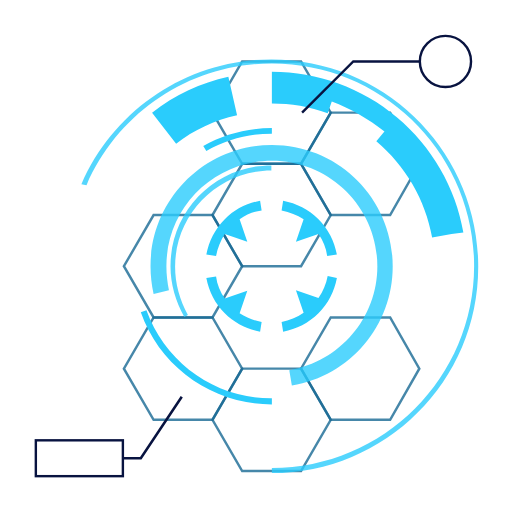
t = 0.00 s
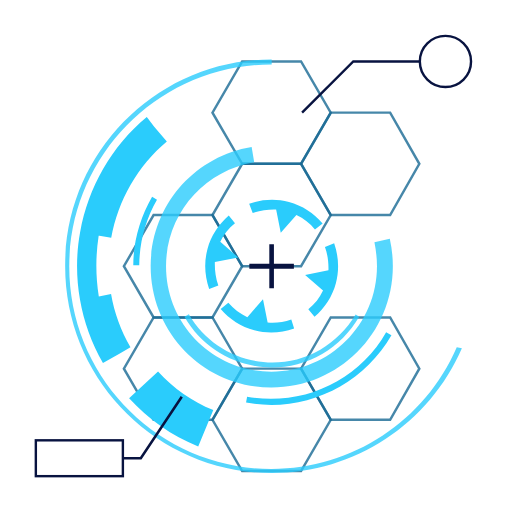
t = 0.48 s
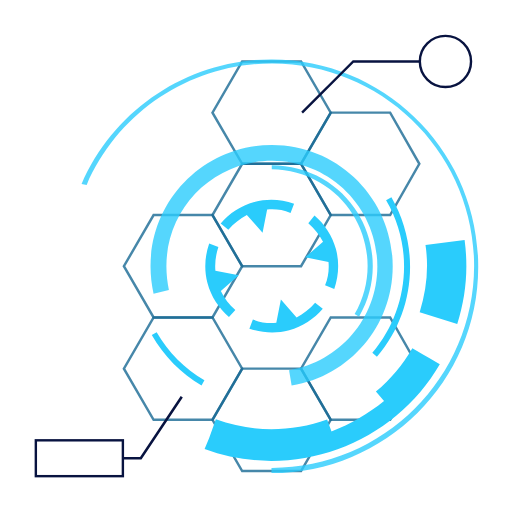
t = 0.97 s
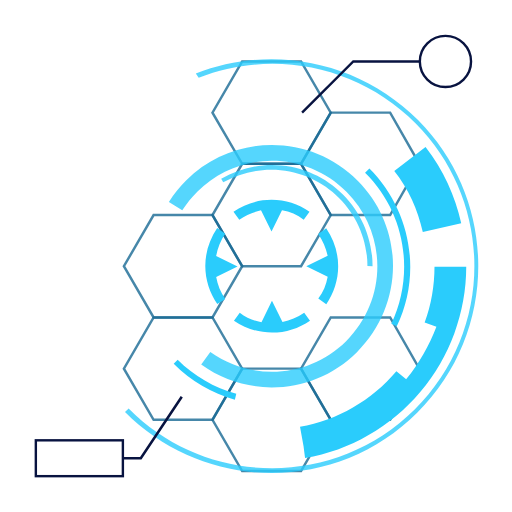
t = 1.09 s
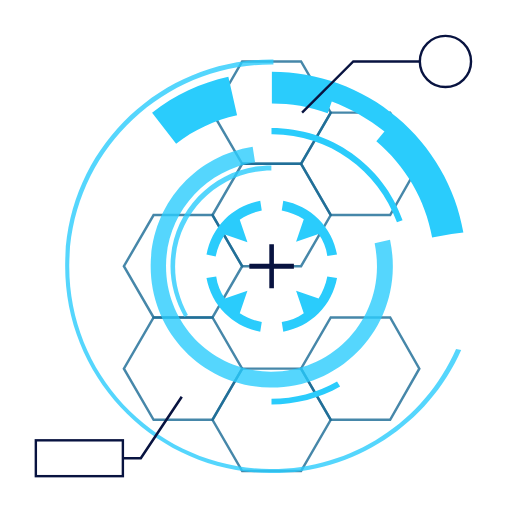
t = 1.45 s
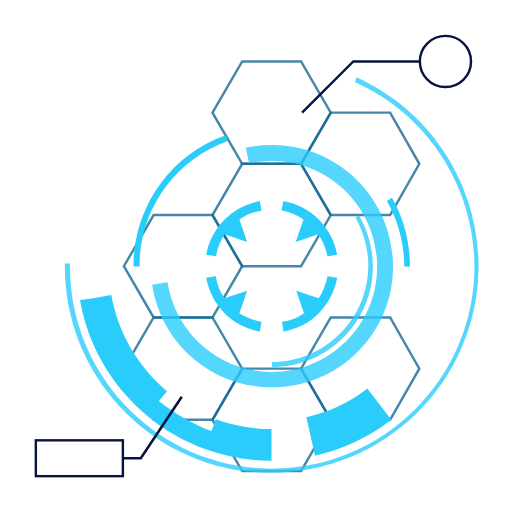
t = 2.18 s

The animated SVG that drew these frames (rendered in a browser with its animation timeline set to each time). Animation: 7 SMIL elements (animate=1,animateTransform=6); one cycle of 2.90 s, repeats indefinitely.

<svg xmlns="http://www.w3.org/2000/svg" viewBox="0 0 100 100" preserveAspectRatio="xMidYMid" class="lds-hud">
    <style type="text/css">
      .st0{opacity:0.8;fill:none;stroke-width:0.4811;stroke-miterlimit:10;}
      .st2{opacity:0.8;}
      .st3{fill:none;stroke-width:0.5;stroke-miterlimit:10;}
      .st4{fill:none;stroke-width:0.4694;stroke-miterlimit:10;}
    </style>
    <g style="opacity:1">
      <polygon ng-attr-stroke="{{config.c1}}" points="41.5,62 30,62 24.2,72 30,82 41.5,82 47.3,72   " class="st0" stroke="#186993"></polygon>
      <polygon ng-attr-stroke="{{config.c1}}" points="58.8,72 47.3,72 41.5,82 47.3,92 58.8,92 64.6,82   " class="st0" stroke="#186993"></polygon>
      <polygon ng-attr-stroke="{{config.c1}}" points="76.2,62 64.6,62 58.8,72 64.6,82 76.2,82 81.9,72   " class="st0" stroke="#186993"></polygon>
      <polygon ng-attr-stroke="{{config.c1}}" points="41.5,42 30,42 24.2,52 30,62 41.5,62 47.3,52   " class="st0" stroke="#186993"></polygon>
      <polygon ng-attr-stroke="{{config.c1}}" points="58.8,12 47.3,12 41.5,22 47.3,32 58.8,32 64.6,22   " class="st0" stroke="#186993"></polygon>
      <polygon ng-attr-stroke="{{config.c1}}" points="58.8,32 47.3,32 41.5,42 47.3,52 58.8,52 64.6,42   " class="st0" stroke="#186993"></polygon>
      <polygon ng-attr-stroke="{{config.c1}}" points="76.2,22 64.6,22 58.8,32 64.6,42 76.2,42 81.9,32   " class="st0" stroke="#186993"></polygon>
    </g>
    <g transform="rotate(144.828 53.064 52)">
      <path ng-attr-fill="{{config.c2}}" d="M48.3,56.8l-4.4,1.5c-0.9-1.3-1.5-2.7-1.7-4.3l-1.9,0.3c0.5,2.6,1.7,5,3.6,6.9c1.9,1.9,4.3,3.1,6.9,3.6 l0.3-1.9c-1.6-0.3-3-0.9-4.3-1.7L48.3,56.8z" fill="#2accfc"></path>
      <path ng-attr-fill="{{config.c2}}" d="M57.8,47.2l4.4-1.5c0.9,1.3,1.5,2.7,1.7,4.3l1.9-0.3c-0.5-2.6-1.7-5-3.6-6.9c-1.9-1.9-4.3-3.1-6.9-3.6L55,41.1 c1.6,0.3,3,0.9,4.3,1.7L57.8,47.2z" fill="#2accfc"></path>
      <path ng-attr-fill="{{config.c2}}" d="M62.2,58.2l-4.4-1.5l1.5,4.4C58,62,56.5,62.6,55,62.9l0.3,1.9c2.6-0.5,5-1.7,6.9-3.6c1.9-1.9,3.1-4.3,3.6-6.9 L64,53.9C63.7,55.5,63.1,56.9,62.2,58.2z" fill="#2accfc"></path>
      <path ng-attr-fill="{{config.c2}}" d="M43.9,42.8c-1.9,1.9-3.1,4.3-3.6,6.9l1.9,0.3c0.3-1.6,0.9-3,1.7-4.3l4.4,1.5l-1.5-4.4c1.3-0.9,2.7-1.5,4.3-1.7 l-0.3-1.9C48.2,39.7,45.8,40.9,43.9,42.8z" fill="#2accfc"></path>
      <animateTransform attributeName="transform" type="rotate" calcMode="linear" values="0 53.064 52;360 53.064 52" keyTimes="0;1" dur="2.9s" begin="0s" repeatCount="indefinite"></animateTransform>
    </g>
    <g class="st2" transform="rotate(70.3448 53.064 52)">
      <path ng-attr-fill="{{config.c2}}" d="M36,61.9c-1.7-3-2.7-6.4-2.7-9.9c0-10.9,8.8-19.7,19.7-19.7v1c-10.3,0-18.8,8.4-18.8,18.8 c0,3.3,0.9,6.5,2.5,9.4L36,61.9z" fill="#2accfc"></path>
      <animateTransform attributeName="transform" type="rotate" calcMode="linear" values="360 53.064 52;0 53.064 52" keyTimes="0;1" dur="1.45s" begin="0s" repeatCount="indefinite"></animateTransform>
    </g>
    <g class="st2" transform="rotate(79.242 53.064 52)">
      <path ng-attr-fill="{{config.c2}}" d="M57,75.3l-0.5-3c9.9-1.7,17.2-10.2,17.2-20.3c0-11.4-9.2-20.6-20.6-20.6S32.5,40.6,32.5,52 c0,1.6,0.2,3.2,0.5,4.7l-3,0.7c-0.4-1.8-0.6-3.6-0.6-5.4c0-13.1,10.6-23.7,23.7-23.7S76.7,38.9,76.7,52 C76.7,63.6,68.4,73.4,57,75.3z" fill="#2accfc"></path>
      <animateTransform attributeName="transform" type="rotate" calcMode="linear" values="0 53.064 52;360 53.064 52" keyTimes="0;1" dur="0.9657s" begin="0s" repeatCount="indefinite"></animateTransform>
    </g>
    <g transform="rotate(70.3448 53.064 52)">
      <path ng-attr-fill="{{config.c2}}" d="M90.5,45.4c-1.5-8.8-6.2-16.8-13-22.5l0,0c-3.4-2.9-7.3-5.1-11.4-6.6s-8.5-2.3-13-2.3v2.4v1.4v2.4 c3.7,0,7.4,0.6,10.9,1.9l0.8-2.3c0,0,0,0,0,0c3.7,1.4,7.2,3.4,10.3,5.9l1.2-1.5L75,25.8c0,0,0,0,0,0l-1.5,1.8 c5.7,4.8,9.6,11.5,10.9,18.8l3.8-0.7c0,0,0,0,0,0L90.5,45.4z" fill="#2accfc"></path>
      <path ng-attr-fill="{{config.c2}}" d="M29.7,22l4.7,6.1c3.5-2.8,7.5-4.6,11.9-5.6l-1.7-7.5C39.2,16.2,34.2,18.5,29.7,22z" fill="#2accfc"></path>
      <animateTransform attributeName="transform" type="rotate" calcMode="linear" values="360 53.064 52;0 53.064 52" keyTimes="0;1" dur="1.45s" begin="0s" repeatCount="indefinite"></animateTransform>
    </g>
    <g class="st2" transform="rotate(79.242 53.064 52)">
      <path ng-attr-fill="{{config.c2}}" d="M53.1,92.4v-1c21.8,0,39.5-17.7,39.5-39.5c0-21.8-17.7-39.5-39.5-39.5c-15.8,0-30,9.4-36.2,23.8L15.9,36 c6.4-14.8,21-24.4,37.1-24.4c22.3,0,40.4,18.1,40.4,40.4C93.5,74.3,75.3,92.4,53.1,92.4z" fill="#2accfc"></path>
      <animateTransform attributeName="transform" type="rotate" calcMode="linear" values="0 53.064 52;360 53.064 52" keyTimes="0;1" dur="0.9657s" begin="0s" repeatCount="indefinite"></animateTransform>
    </g>
    <polygon ng-attr-fill="{{config.c3}}" points="57.4,51.5 53.5,51.5 53.5,47.7 52.6,47.7 52.6,51.5 48.7,51.5 48.7,52.5 52.6,52.5 52.6,56.3 53.5,56.3 53.5,52.5 57.4,52.5 " fill="#081340">
      <animate attributeName="opacity" calcMode="linear" values="0;0;1;1;0" keyTimes="0;0.4;0.5;0.9;1" dur="0.9657" begin="0s" repeatCount="indefinite"></animate>
    </polygon>
    <g transform="rotate(215.172 53.064 52)">
      <path ng-attr-fill="{{config.c2}}" d="M39.7,28.5l0.6,1c3.9-2.2,8.3-3.4,12.8-3.4V25C48.4,25,43.7,26.2,39.7,28.5z" fill="#2accfc"></path>
      <path ng-attr-fill="{{config.c2}}" d="M28.6,60.6l-1.1,0.4C31.3,71.8,41.6,79,53.1,79v-1.2C42.1,77.9,32.3,70.9,28.6,60.6z" fill="#2accfc"></path>
      <animateTransform attributeName="transform" type="rotate" calcMode="linear" values="360 53.064 52;0 53.064 52" keyTimes="0;1" dur="2.9s" begin="0s" repeatCount="indefinite"></animateTransform>
    </g>
    <g>
      <polyline ng-attr-stroke="{{config.c4}}" points="35.5,77.5 27.5,89.5 24,89.5   " class="st3" stroke="#081340"></polyline>
      <rect ng-attr-stroke="{{config.c4}}" x="7" y="86" width="17" height="7" class="st4" stroke="#081340"></rect>
    </g>
    <g>
      <polyline ng-attr-stroke="{{config.c4}}" points="59,22 69,12 82,12   " class="st4" stroke="#081340"></polyline>
      <circle ng-attr-stroke="{{config.c4}}" cx="87" cy="12" r="5" class="st4" stroke="#081340"></circle>
    </g>
  </svg>